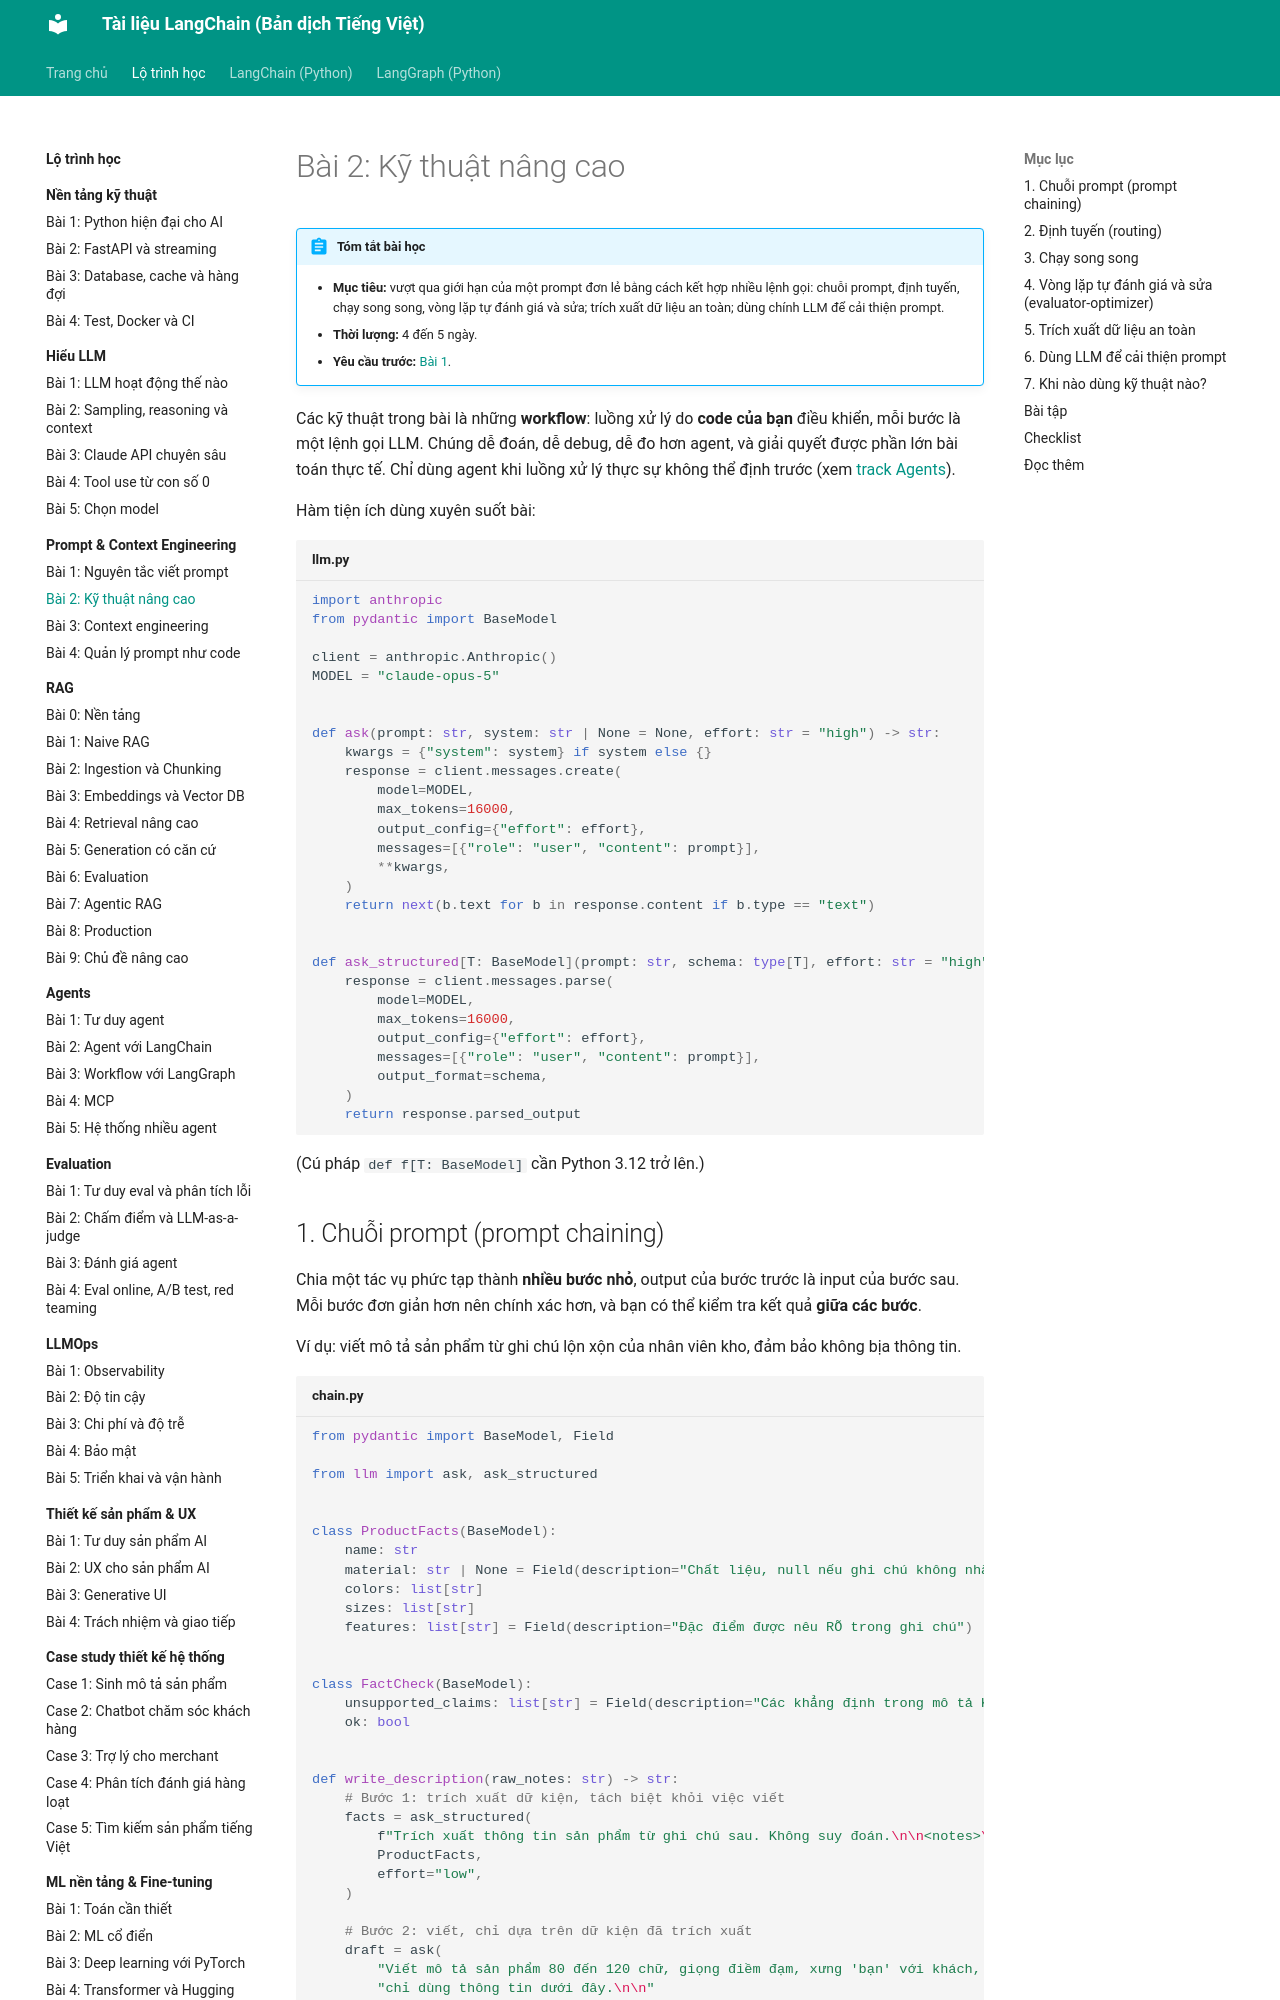

repository: leenguyen01it/langchain-docs · page: roadmap/prompt-context/02-ky-thuat-nang-cao/index.html · generator: mkdocs

# Bài 2: Kỹ thuật nâng cao

!!! abstract "Tóm tắt bài học"
    - **Mục tiêu:** vượt qua giới hạn của một prompt đơn lẻ bằng cách kết hợp nhiều lệnh gọi: chuỗi prompt, định tuyến, chạy song song, vòng lặp tự đánh giá và sửa; trích xuất dữ liệu an toàn; dùng chính LLM để cải thiện prompt.
    - **Thời lượng:** 4 đến 5 ngày.
    - **Yêu cầu trước:** [Bài 1](01-nguyen-tac-prompt.md).

Các kỹ thuật trong bài là những **workflow**: luồng xử lý do **code của bạn** điều khiển, mỗi bước là một lệnh gọi LLM. Chúng dễ đoán, dễ debug, dễ đo hơn agent, và giải quyết được phần lớn bài toán thực tế. Chỉ dùng agent khi luồng xử lý thực sự không thể định trước (xem [track Agents](../agents/01-agent-loop.md)).

Hàm tiện ích dùng xuyên suốt bài:

```python title="llm.py"
import anthropic
from pydantic import BaseModel

client = anthropic.Anthropic()
MODEL = "claude-opus-5"


def ask(prompt: str, system: str | None = None, effort: str = "high") -> str:
    kwargs = {"system": system} if system else {}
    response = client.messages.create(
        model=MODEL,
        max_tokens=16000,
        output_config={"effort": effort},
        messages=[{"role": "user", "content": prompt}],
        **kwargs,
    )
    return next(b.text for b in response.content if b.type == "text")


def ask_structured[T: BaseModel](prompt: str, schema: type[T], effort: str = "high") -> T:
    response = client.messages.parse(
        model=MODEL,
        max_tokens=16000,
        output_config={"effort": effort},
        messages=[{"role": "user", "content": prompt}],
        output_format=schema,
    )
    return response.parsed_output
```

(Cú pháp `def f[T: BaseModel]` cần Python 3.12 trở lên.)
